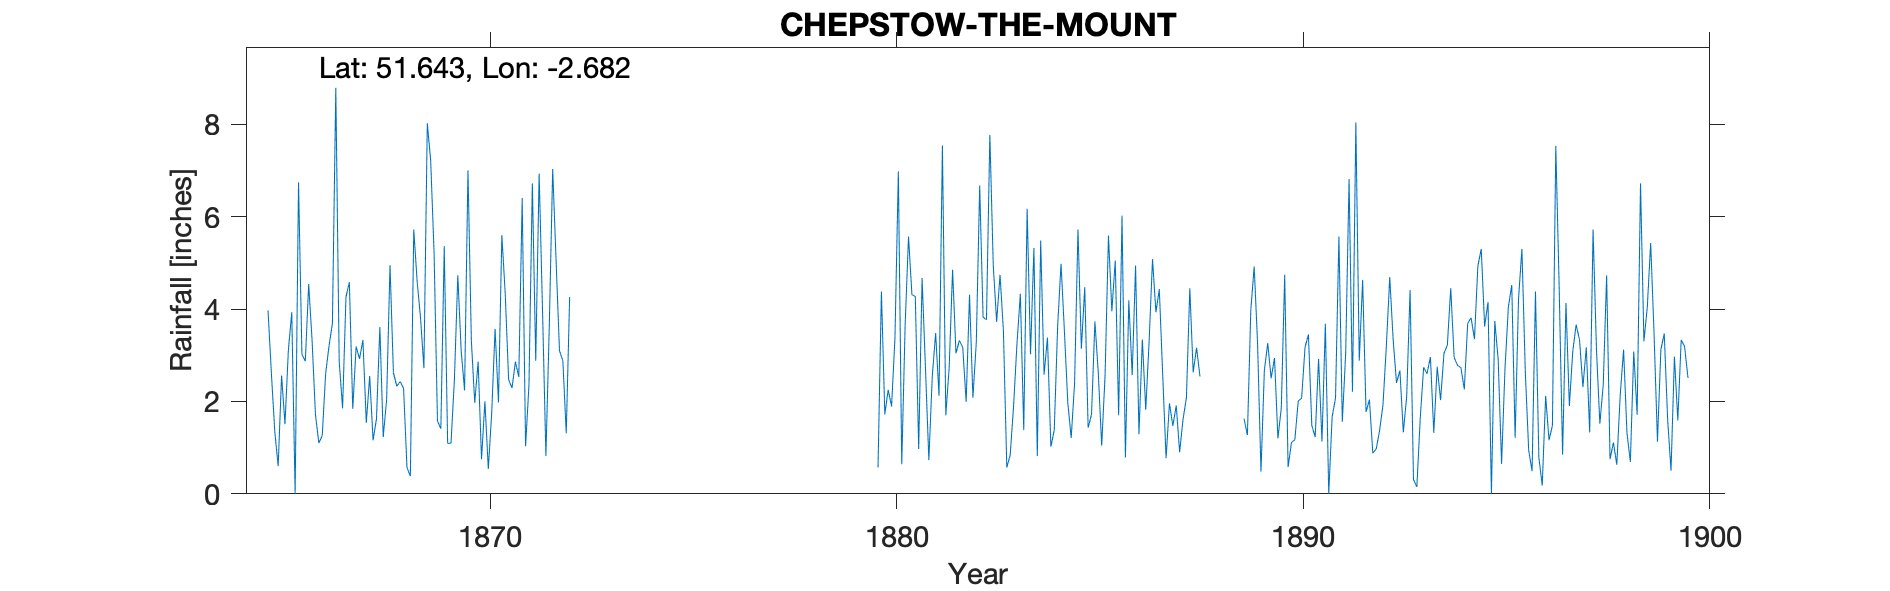

The data file committed next to this chart (first rows):
CHEPSTOW-THE-MOUNT, , , , , , , , , , , , , , , , , , , , , , , 
Grid ref, ST529940, Long, -2.682, Lat, 51.64, Elevation, 200, ft., , , , , , , , , , , , , , , 
Station no, RR1331, , , , , , , , , , , , , , , , , , , , , , 
, 1860, 1861, 1862, 1863, 1864, 1865, 1866, 1867, 1868, 1869, 1870, 1871, 1872, 1873, 1874, 1875, 1876, 1877, 1878, 1879, 1880, 1881, 1882
January, , , , , , 3.97, 4.54, 4.58, 4.95, 7.21, 3.32, 2.29, 7.03, , , , , , , , 0.57, 0.97, 3.32
February, , , , , , 2.6, 3.32, 1.84, 2.62, 5.22, 1.97, 2.86, 5.05, , , , , , , , 4.38, 4.67, 3.17
March, , , , , , 1.34, 1.71, 3.19, 2.33, 1.58, 2.86, 2.53, 3.1, , , , , , , , 1.72, 2.72, 1.99
April, , , , , , 0.6, 1.1, 2.92, 2.43, 1.41, 0.75, 6.4, 2.88, , , , , , , , 2.25, 0.73, 4.31
May, , , , , , 2.56, 1.26, 3.33, 2.28, 5.36, 2, 1.03, 1.31, , , , , , , , 1.89, 2.53, 2.08
June, , , , , , 1.51, 2.6, 1.54, 0.57, 1.09, 0.54, 2.36, 4.26, , , , , , , , 3.38, 3.48, 3.28
July, , , , , , 3.1, 3.2, 2.55, 0.38, 1.1, 1.74, 6.72, , , , , , , , , 6.98, 2.12, 6.67
August, , , , , , 3.93, 3.69, 1.16, 5.72, 2.48, 3.57, 2.88, , , , , , , , , 0.64, 7.54, 3.82
September, , , , , , 0, 8.79, 1.62, 4.6, 4.73, 1.98, 6.93, , , , , , , , , 3.65, 1.7, 3.77
October, , , , , , 6.74, 2.87, 3.61, 3.81, 3.09, 5.6, 3.97, , , , , , , , , 5.57, 2.74, 7.77
November, , , , , , 3.02, 1.85, 1.23, 2.72, 2.24, 4.32, 0.82, , , , , , , , , 4.31, 4.85, 4.95
December, , , , , , 2.87, 4.26, 2.04, 8.02, 7, 2.47, 3.64, , , , , , , , , 4.27, 3.04, 3.72
Total, , , , , , 32.24, 39.19, 29.61, 40.43, 42.51, 31.12, 42.43, , , , , , , , , 39.61, 37.09, 48.85
NGR is The Mount. Altitudes match, altou…, , , , , , , , , , , , , , , , , , , , , , , 
